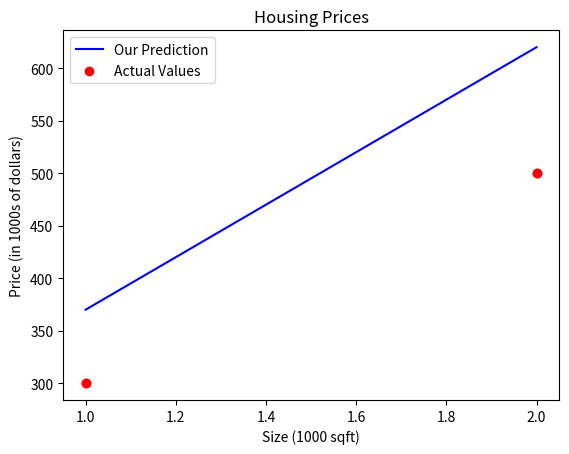

Write Python code to recreate this figure.
import numpy as np
import matplotlib.pyplot as plt 

x_train = np.array([1.0,2.0])
y_train = np.array([300.0,500.0])

print(f"x_train = {x_train}")
print(f"y_train = {y_train}")
print(f"x_train.shape: {x_train.shape}")

m=x_train.shape[0]
print(f"Number of training examples is: {m}")

m = len(x_train)
print(f"Number of training examples is: {m}")

i = 0
x_i = x_train[i]
y_i = y_train[i]

print(f"(x^({i}), y^({i})) = ({x_i}, {y_i})")

plt.scatter(x_train, y_train, marker='o', c='r')
plt.title("Housing Prices")
plt.ylabel('Price (in 1000s of dollars)')
plt.xlabel('Size (1000 sqft)')
plt.show()

w = 250
b = 120
print(f"w: {w}")
print(f"b: {b}")

def compute_model_output(x,w,b):
    m=x.shape[0]
    f_wb= np.zeros(m)
    for i in range (m):
        f_wb[i] = w*x[i] + b
    return f_wb

tmp_f_w = compute_model_output(x_train,w,b)
plt.plot(x_train, tmp_f_w, c='b',label='Our Prediction')
plt.scatter(x_train, y_train, marker='o', c='r',label='Actual Values')
plt.title("Housing Prices")
plt.ylabel('Price (in 1000s of dollars)')
plt.xlabel('Size (1000 sqft)')
plt.legend()
plt.show()

w = 200                         
b = 100    
x_i = 1.2
cost_1200sqft = w * x_i + b    

print(f"${cost_1200sqft:.0f} thousand dollars")